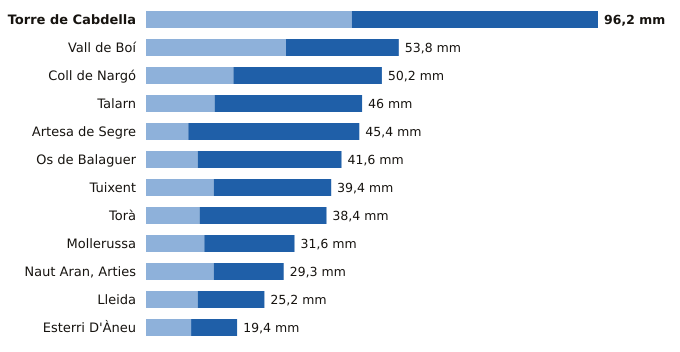

Data behind this chart, as committed beside it:
estacion, provincia, indicativo, mm_6_dias_anteriores, mm_hoy, mm_7_dias, horas_de_hoy
Torre de Cabdella, Lleida, 9689X, 43.8, 52.4, 96.2, 21
Vall de Boí, Lleida, 9744B, 29.8, 24.0, 53.8, 20
Coll de Nargó, Lleida, 9638D, 18.6, 31.6, 50.2, 17
Talarn, Lleida, 9698U, 14.6, 31.4, 46.0, 21
Artesa de Segre, Lleida, 9650X, 9.0, 36.4, 45.4, 20
Os de Balaguer, Lleida, 9724X, 11.0, 30.6, 41.6, 21
Tuixent, Lleida, 9632X, 14.4, 25.0, 39.4, 20
Torà, Lleida, 9647X, 11.4, 27.0, 38.4, 17
Mollerussa, Lleida, 9729X, 12.4, 19.2, 31.6, 20
Naut Aran, Arties, Lleida, 9990X, 14.4, 14.9, 29.3, 21
Lleida, Lleida, 9771C, 11.0, 14.2, 25.2, 21
Esterri D'Àneu, Lleida, 9657X, 9.6, 9.8, 19.4, 17
